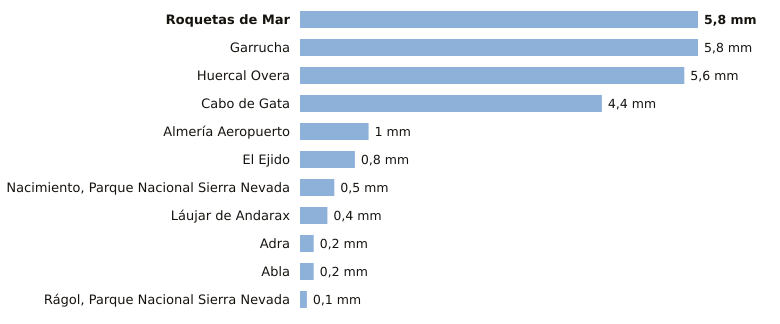

Values plotted in this chart, from the file beside it:
estacion, provincia, indicativo, mm_6_dias_anteriores, mm_hoy, mm_7_dias, horas_de_hoy
Roquetas de Mar, Almería, 6293X, 5.8, 0.0, 5.8, 3
Garrucha, Almería, 6340X, 5.8, 0.0, 5.8, 3
Huercal Overa, Almería, 6367X, 5.6, 0.0, 5.6, 3
Cabo de Gata, Almería, 6329X, 4.4, 0.0, 4.4, 2
Almería Aeropuerto, Almería, 6325O, 1.0, 0.0, 1.0, 3
El Ejido, Almería, 6291B, 0.8, 0.0, 0.8, 3
Nacimiento, Parque Nacional Sierra Nevad…, Almería, 6335O, 0.5, 0.0, 0.5, 3
Láujar de Andarax, Almería, 6307X, 0.4, 0.0, 0.4, 2
Adra, Almería, 6277C, 0.2, 0.0, 0.2, 3
Abla, Almería, 6302X, 0.2, 0.0, 0.2, 3
Rágol, Parque Nacional Sierra Nevada, Almería, 6312E, 0.1, 0.0, 0.1, 3
